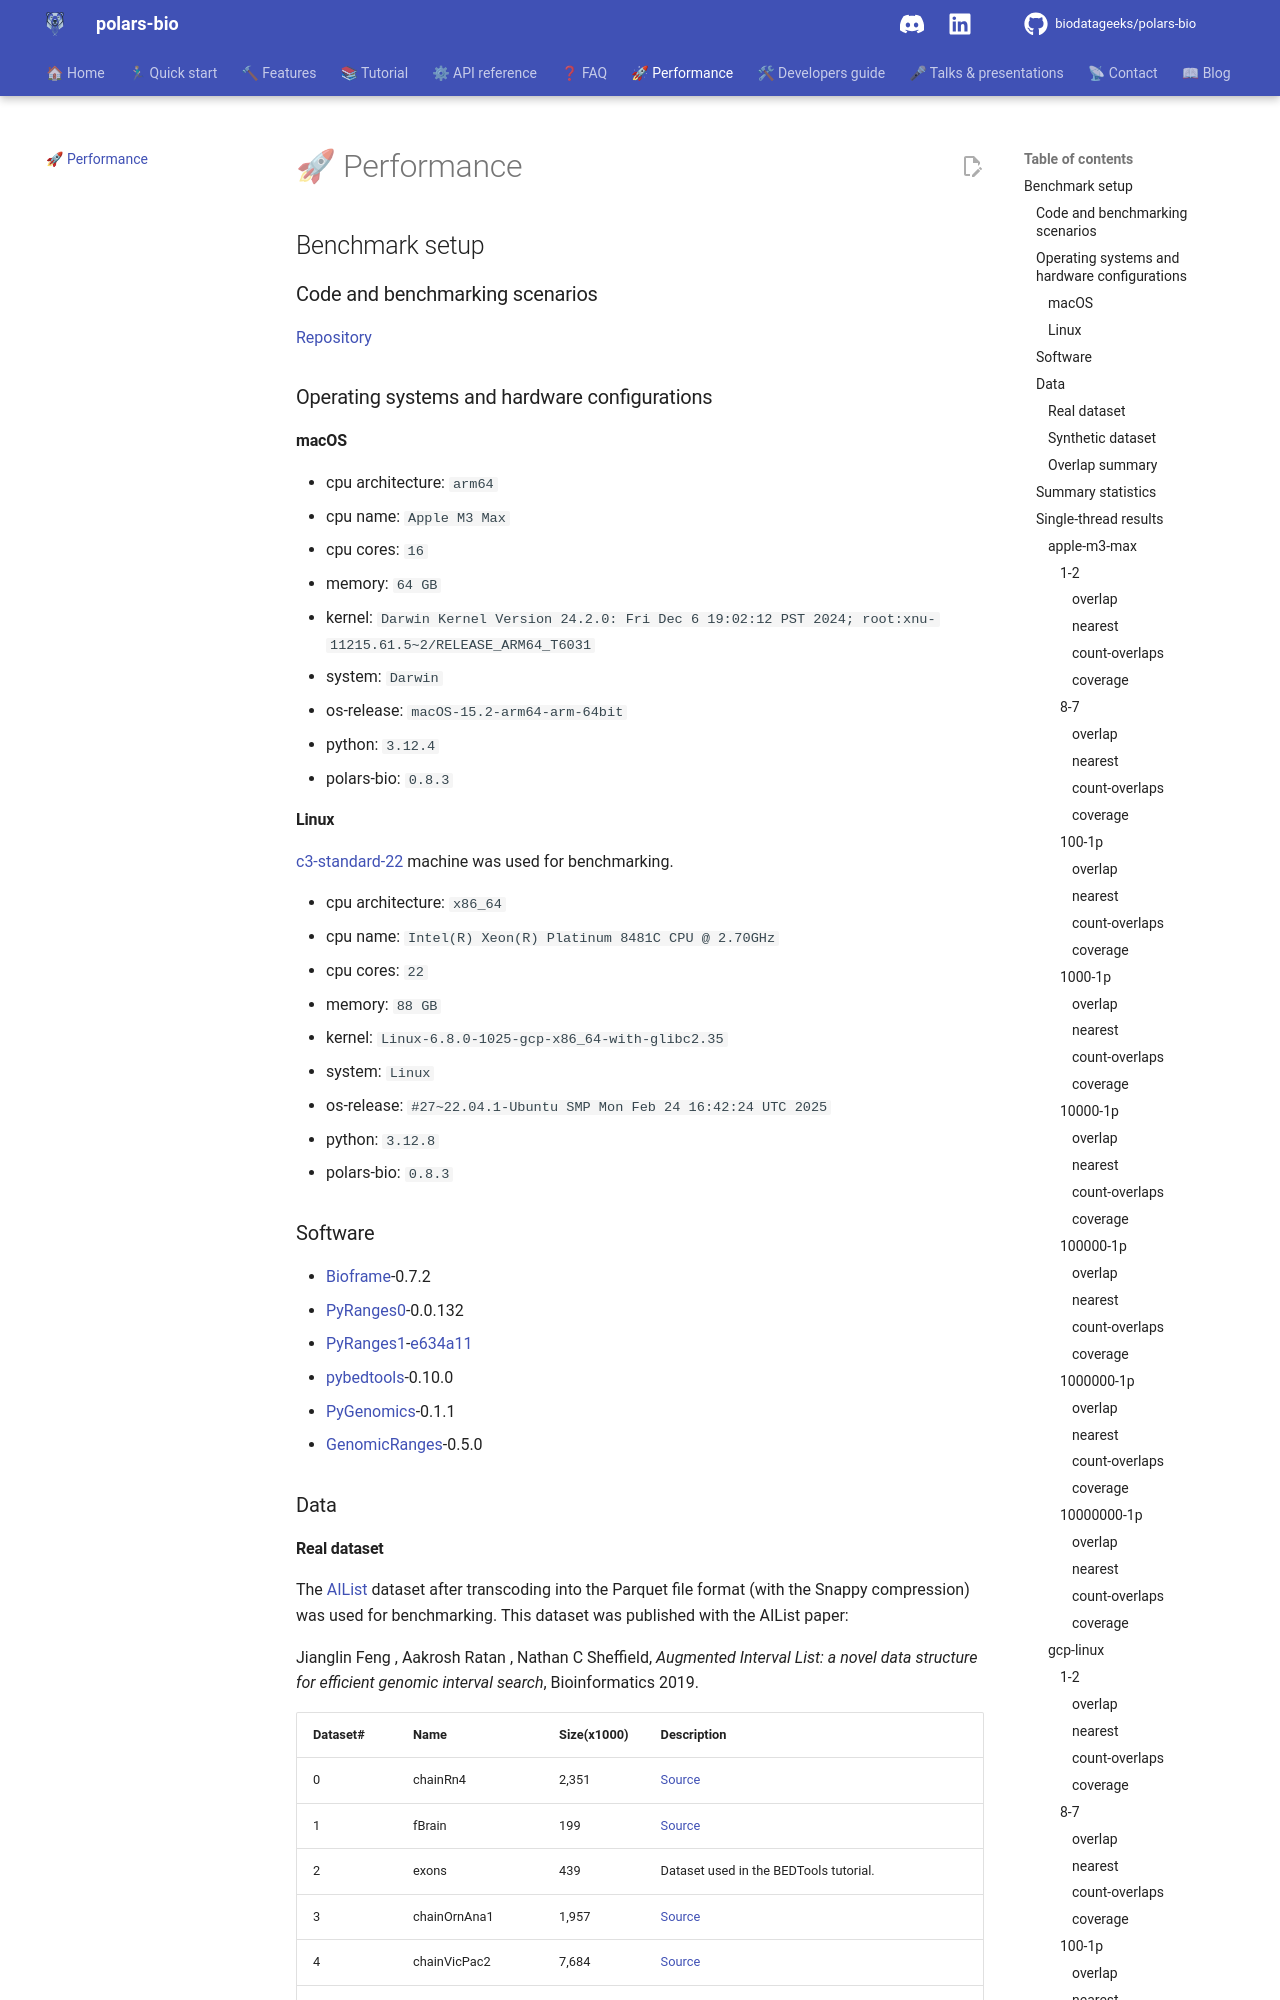

repository: biodatageeks/polars-bio · page: supplement/index.html · generator: mkdocs

## Benchmark setup

### Code and  benchmarking scenarios
[Repository](https://github.com/biodatageeks/polars-bio-bench)


### Operating systems and hardware configurations

#### macOS

- cpu architecture: `arm64`
- cpu name: `Apple M3 Max`
- cpu cores: `16`
- memory: `64 GB`
- kernel: `Darwin Kernel Version 24.2.0: Fri Dec  6 19:02:12 PST 2024; root:xnu-11215.61.5~2/RELEASE_ARM64_T6031`
- system: `Darwin`
- os-release: `macOS-15.2-arm64-arm-64bit`
- python: `3.12.4`
- polars-bio: `0.8.3`
